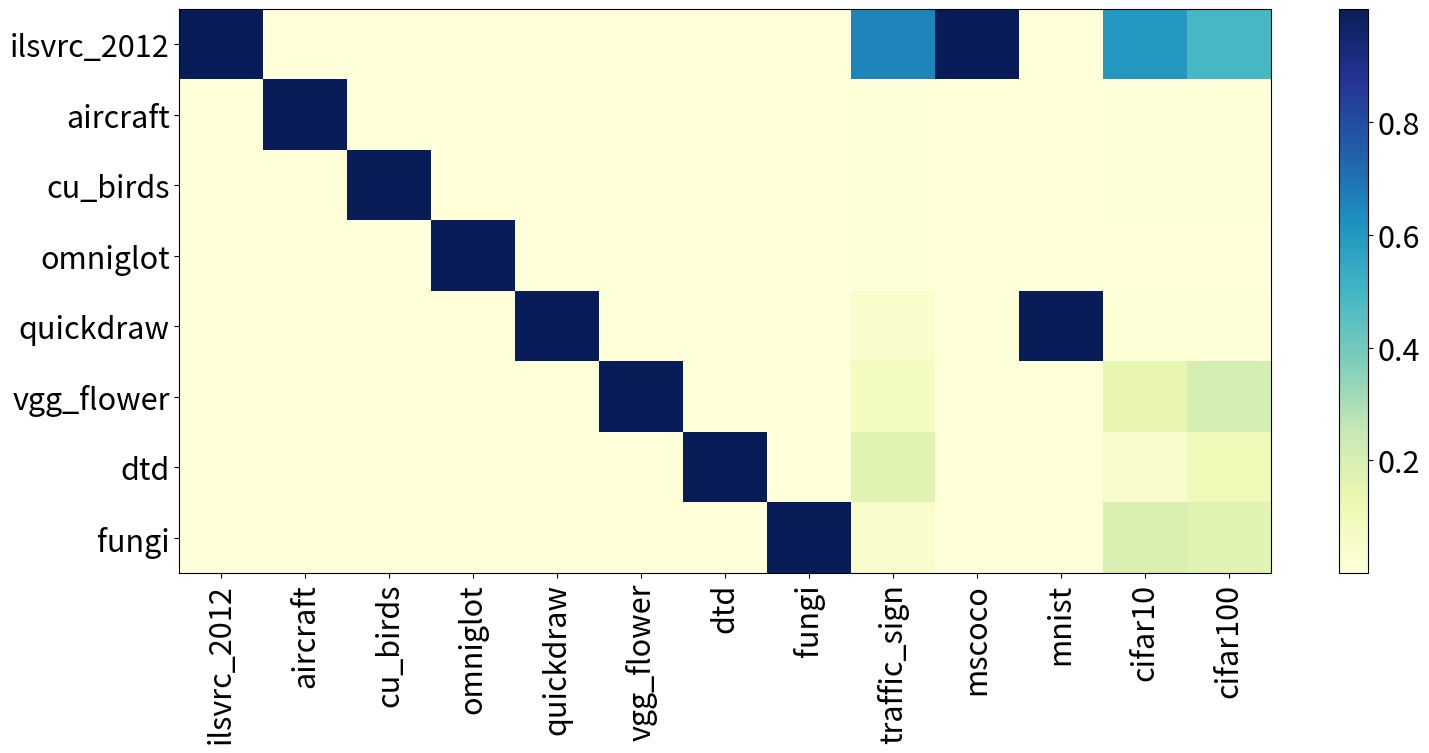

Source code (Python):
import numpy as np
import matplotlib.pyplot as plt
plt.rcParams.update({'font.size': 22})
from scipy.special import softmax

dataset_names = 'ilsvrc_2012,aircraft,cu_birds,omniglot,quickdraw,vgg_flower,dtd,fungi,traffic_sign,mscoco,mnist,cifar10,cifar100'.split(',')
dataset_to_idx = {v: i for i, v in enumerate(dataset_names)}

ddc_logits = {
    "dse-small": {
        "ilsvrc_2012": np.array([9.052833, -0.526497  , -0.95852125, -2.519905, -1.433126, -1.4214182 , -0.21614715, -1.1776332]),
        "aircraft": np.array([-1.243821, 6.9561653, 0.1835332, -0.5884343, -1.1925904, -0.3716803, -0.866805, -2.076138]),
        "cu_birds": np.array([0.4149542, -0.2752001,  7.6226935, -0.98107535, -1.7154849, -1.193115, -1.2523926, -1.8211737]),
        "omniglot": np.array([-2.6341648, -0.16921403, -0.01486769, 6.9056478,  0.16092028, -0.76542914, -1.1045212, -1.5774375]),
        "quickdraw": np.array([-1.1057014 , -0.96994525, -1.4119799, 0.23411535, 7.116263, -1.0648689 , -0.74601305, -1.2519847 ]),
        "vgg_flower": np.array([-1.8945612 , -0.46132618, -0.95046866, -1.0376027 , -1.4353592, 7.1766334 , -0.80475116,  0.20656906]),
        "dtd": np.array([-0.27968067, -1.0573353, -1.2235489, -1.8194969, -1.2467537, -0.93950844, 7.559522, -0.19356677]),
        "fungi": np.array([ 0.07051329, -1.9703571 , -1.4491695 , -1.7708075 , -1.6314522 , 0.35246372, -0.10892674,  7.3066754 ]),
        "traffic_sign": np.array([ 2.5757449, -1.6345857, -1.5310487, -1.7169949,  0.2764536, 0.8364362,  1.6236672,  0.3699698]),
        "mscoco": np.array([ 7.2660675 , -1.3828757 , -1.1736423 , -2.4114492 , -1.1842376 , -0.6192571 ,  0.94142336, -0.6364931 ]),
        "mnist": np.array([-1.1105026 , -0.9898011 , -1.4410751 ,  0.38711852,  6.988827  , -1.0555387 , -0.74357545, -1.2355237 ]),
        "cifar10": np.array([ 3.165198  , -1.704913  , -1.6965114 , -2.1824493 , -0.99743396, 1.6525235 ,  0.60773313,  1.9553131 ]),
        "cifar100": np.array([ 2.7770445, -1.8020935, -1.7282017, -2.155011 , -1.0201173, 1.8570756,  1.199685 ,  1.6710883]),
    },
    "dse-small-0shot": {
        "ilsvrc_2012": np.array([ 9.067651  , -0.52905375, -0.96577716, -2.523851  , -1.4320455 , -1.4174865 , -0.21042523, -1.1894294 ]),
        "aircraft": np.array([-1.2549725 ,  6.954978  ,  0.190328  , -0.5861857 , -1.1936902 , -0.37075925, -0.8676641 , -2.0718126 ]),
        "cu_birds": np.array([ 0.426963  , -0.27308038,  7.6238    , -0.98401827, -1.7167822 , -1.2156272 , -1.2530742 , -1.8089833 ]),
        "omniglot": np.array([-2.6344001 , -0.16864347, -0.01464714,  6.9067717 ,  0.16019703,-0.76594704, -1.1056744 , -1.5767263 ]),
        "quickdraw": np.array([-1.1050808 , -0.9698046 , -1.4119066 ,  0.23387827,  7.113689  , -1.0644902 , -0.7447937 , -1.2516055 ]),
        "vgg_flower": np.array([-1.8427165 , -0.44979   , -0.9533939 , -1.0539331 , -1.4383881 , 7.158326  , -0.8169633 ,  0.19599187]),
        "dtd": np.array([-0.24138568, -1.0511379 , -1.2500592 , -1.8096185 , -1.241255  , -0.98036945,  7.548935  , -0.17548047]),
        "fungi": np.array([ 0.12163126, -1.9848368 , -1.4091003 , -1.7739768 , -1.6372049 , 0.35911402, -0.11186971,  7.235181  ]),
        "traffic_sign": np.array([ 2.9435835 , -1.6836097 , -1.4751296 , -1.7870612 ,  0.1720548 , 0.77462614,  1.5685021 ,  0.2866692 ]),
        "mscoco": np.array([ 7.386926  , -1.3891845 , -1.1622254 , -2.4524143 , -1.2026885 , -0.5736052 ,  0.89813346, -0.7054224 ]),
        "mnist": np.array([-1.1097348 , -0.98899484, -1.4402559 ,  0.37505138,  7.0028124 , -1.055996  , -0.74564797, -1.2373054 ]),
        "cifar10": np.array([ 3.1248655, -1.6969864, -1.7121875, -2.1754448, -0.9985972, 1.6811236,  0.603015 ,  1.9736688]),
        "cifar100": np.array([ 2.7342434, -1.7982005, -1.7242616, -2.1469383, -1.0222509, 1.8803285,  1.1897355,  1.6868103]),
    },
}

# Get heatmap

def get_heatmap(experiment):
    # 1. Apply softmax to get probabilities
    probs = np.zeros((8 + 5, 8))
    for dataset, raw in ddc_logits[experiment].items():
        probs[dataset_to_idx[dataset]] = softmax(raw)
    probs = np.transpose(probs)

    # 2. Heatmap
    fig, axis = plt.subplots()
    heatmap = axis .pcolor(probs, cmap='YlGnBu')
    axis.set_yticks(np.arange(probs.shape[0]) + 0.5, minor=False)
    axis.set_xticks(np.arange(probs.shape[1]) + 0.5, minor=False)
    axis.invert_yaxis()
    axis.set_yticklabels(dataset_names[:8], minor=False)
    axis.set_xticklabels(dataset_names, minor=False)
    plt.xticks(rotation=90)
    plt.colorbar(heatmap)
    fig.set_size_inches(13 + 3, 8)
    plt.tight_layout()
    plt.show()

get_heatmap('dse-small-0shot')
